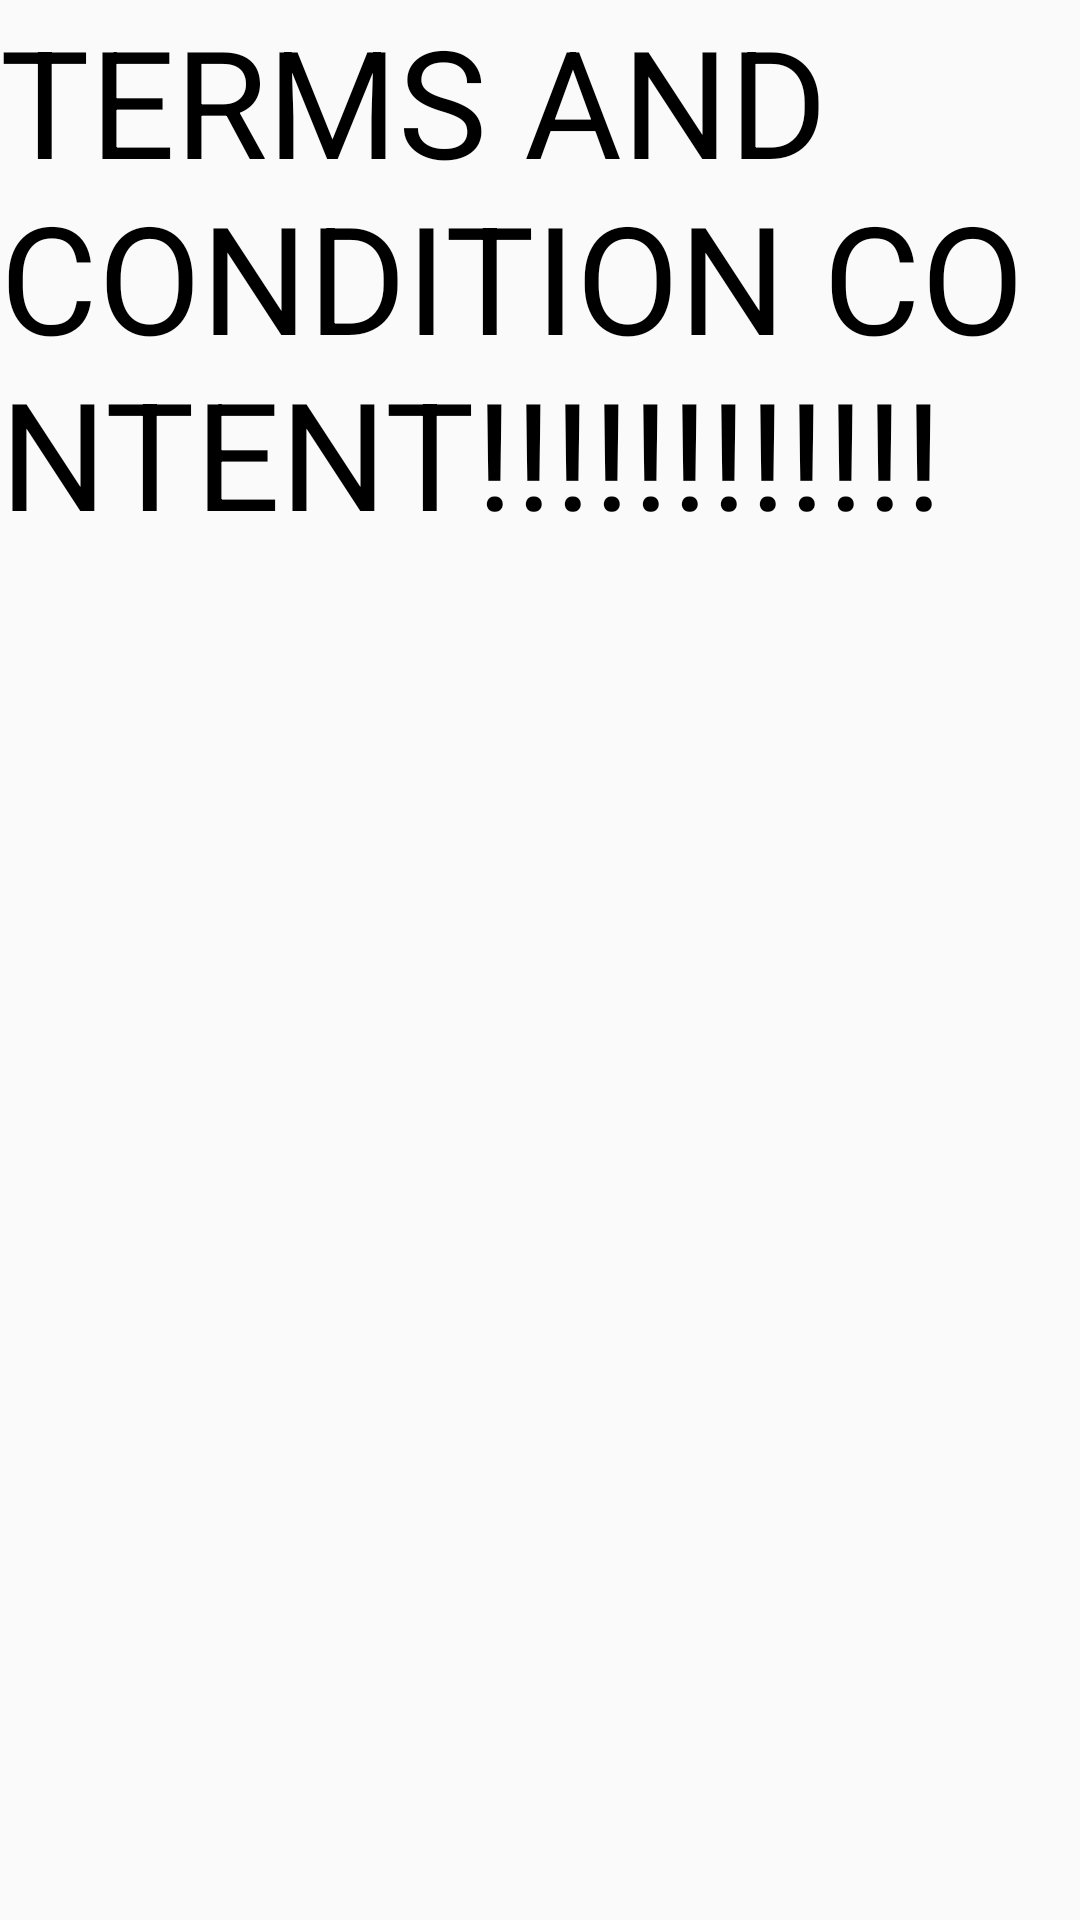

Android layout source for this screen:
<!-- AndroidManifest.xml: application theme AppTheme -->
<!-- res/layout/activity_terms_and_conditions.xml -->
<?xml version="1.0" encoding="utf-8"?>
<RelativeLayout xmlns:android="http://schemas.android.com/apk/res/android"
    xmlns:app="http://schemas.android.com/apk/res-auto"
    xmlns:tools="http://schemas.android.com/tools"
    android:layout_width="match_parent"
    android:layout_height="match_parent"
    tools:context=".TermsAndConditions">


    <ScrollView
        android:layout_width="match_parent"
        android:layout_height="match_parent">

        <TextView
            android:layout_width="match_parent"
            android:layout_height="wrap_content"
            android:text="TERMS AND CONDITION CONTENT!!!!!!!!!!!!"
            android:textColor="#000000"
            android:textSize="50dp"/>

    </ScrollView>

</RelativeLayout>
<!-- resources referenced by this layout -->
<resources>
  <style name="AppTheme" parent="Theme.AppCompat.Light.DarkActionBar">
          
          <item name="colorPrimary">@color/colorPrimary</item>
          <item name="colorPrimaryDark">@color/colorPrimaryDark</item>
          <item name="colorAccent">@color/colorAccent</item>
      </style>
  <color name="colorPrimary">#3B5998</color>
  <color name="colorPrimaryDark">#3B5998</color>
  <color name="colorAccent">#ff5521</color>
</resources>
